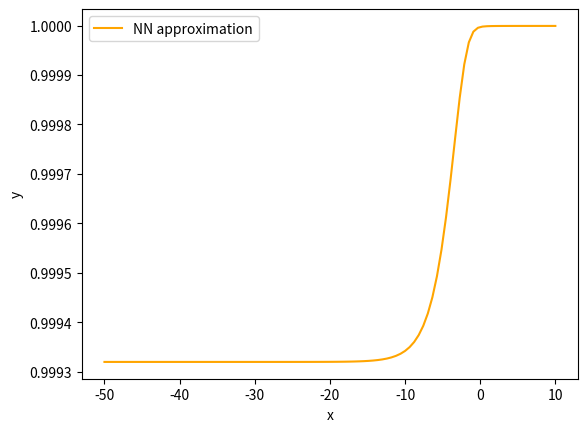

The matplotlib source for this figure:
from random import random
import numpy as np
import matplotlib.pyplot as plt

class Neural_network(object):
    def __init__(self, X=1, HL=[5, 5], Y=1):
        # Initialize the neural network with default values
        self.X = X  # Number of inputs
        self.HL = HL  # Hidden layers
        self.Y = Y  # Number of outputs

        # Create a list representing the network layers
        L = [X] + HL + [Y]

        # Initialize weights with random values
        self.W = [np.random.rand(L[i], L[i + 1]) for i in range(len(L) - 1)]

        # Initialize derivatives with zeros
        self.Der = [np.zeros((L[i], L[i + 1])) for i in range(len(L) - 1)]

        # Initialize outputs with zeros
        self.out = [np.zeros(L[i]) for i in range(len(L))]

    def FF(self, x):
        # Forward propagation
        self.out[0] = x
        out = x
        for i, w in enumerate(self.W):
            Xnext = np.dot(out, w)
            out = self.sigmoid(Xnext)
            self.out[i + 1] = out
        return out

    def BP(self, Er):
        # Backward propagation
        for i in reversed(range(len(self.Der))):
            out = self.out[i + 1]
            D = Er * self.sigmoid_Der(out)
            D_fixed = D.reshape(D.shape[0], 1).T
            this_out = self.out[i].reshape(-self.out[i].shape[0], 1)
            self.Der[i] = np.dot(this_out, D_fixed)
            Er = np.dot(D, self.W[i].T)

    def train_nn(self, x, target, epochs, lr):
    # Train the neural network
        for epoch in range(epochs):
            S_errors = 0
            for j in range(len(x)):
                t = target[j]
                output = self.FF(x[j])
                e = t - output
                self.BP(e)
                self.GD(lr)
                S_errors += self.msqe(t, output)
        
        # Average error for this epoch
            avg_error = S_errors / len(x)
            print(f"Epoch {epoch + 1}/{epochs}, Average Error: {avg_error}")
        
        # Optional: Stop early if error is very low
            if avg_error < 1e-6:
                print("Training stopped early due to low error.")
                break


    def GD(self, lr=0.05):
        # Gradient descent
        for i in range(len(self.W)):
            self.W[i] += self.Der[i] * lr

    def sigmoid(self, x):
        # Sigmoid activation function
        return 1.0 / (1 + np.exp(-x))

    def sigmoid_Der(self, x):
        # Derivative of the sigmoid function
        return x * (1.0 - x)

    def msqe(self, t, output):
        # Mean squared error
        return np.average((t - output) ** 2)

if __name__ == "__main__":
    # Generate training data
    training_inputs = np.array([[random()] for _ in range(500)])
    targets = np.array([[3 * x[0] + 0.7 * x[0] ** 2] for x in training_inputs])
    
    # Initialize and train the neural network
    nn = Neural_network(1, [5, 5], 1)  # Adjust layer sizes if necessary
    nn.train_nn(training_inputs, targets, epochs=500, lr=1)
    
    test_inputs = np.linspace(-50, 10, 100).reshape(-1, 1)
    true_outputs = 3 * test_inputs + 0.7 * (test_inputs ** 2)
    nn_outputs = np.array([nn.FF(x) for x in test_inputs])

# Plot the true function and the neural network approximation
    plt.plot(test_inputs, nn_outputs, label="NN approximation", color="orange")
    plt.xlabel("x")
    plt.ylabel("y")
    plt.legend()
    plt.show()